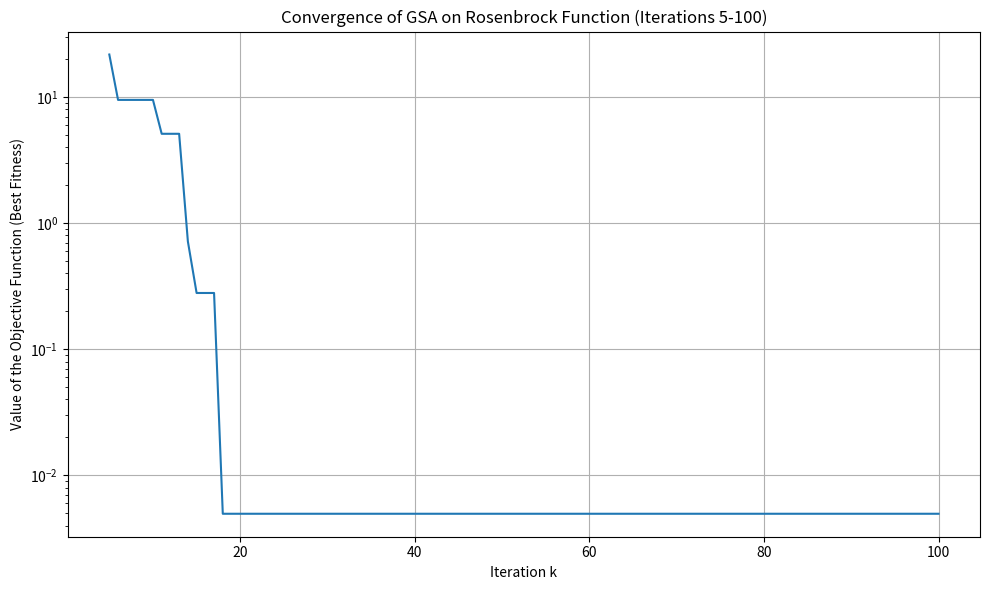
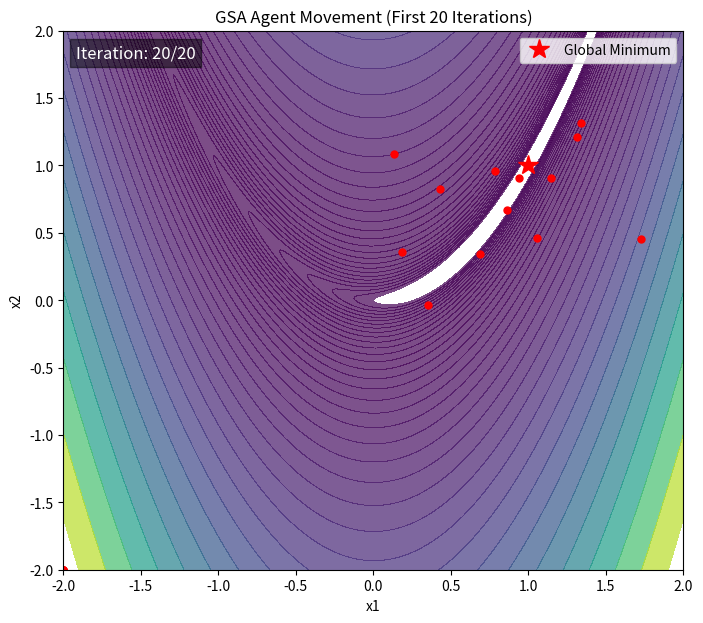
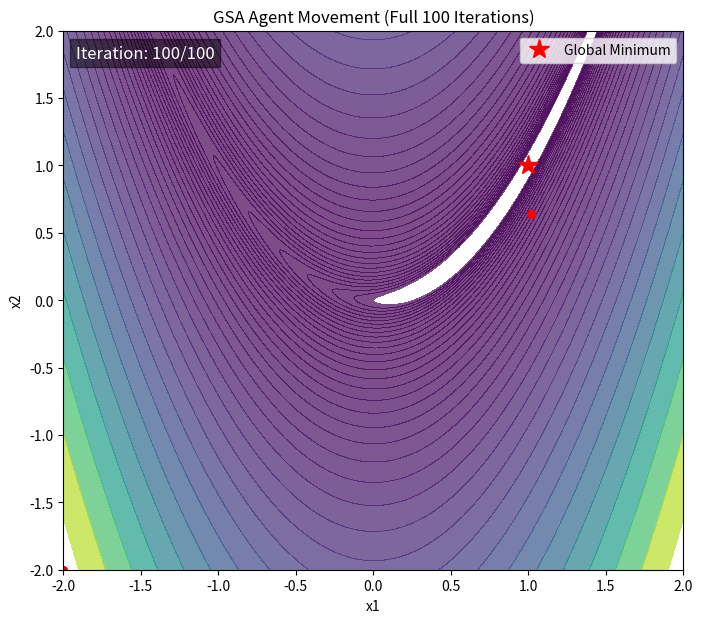
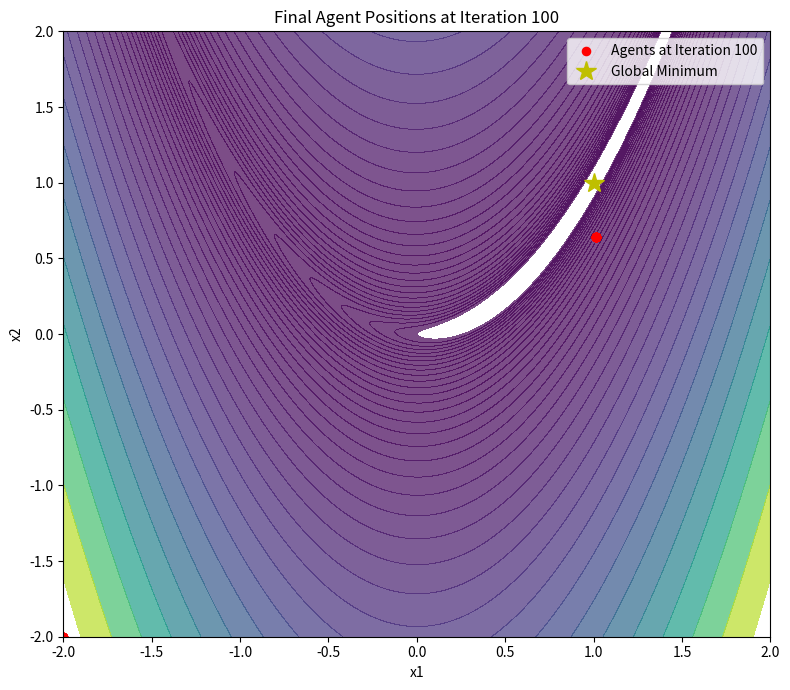

Write the Python code that produced these figures, in order.
import numpy as np
import math
import matplotlib.pyplot as plt
from matplotlib.animation import FuncAnimation
import os

# --- 1. Define the Fitness Function ---
def fitness_function(pos_2d):
    x1, x2 = pos_2d[0], pos_2d[1]
    return 100 * (x1**2 - x2)**2 + (1 - x1)**2

# --- Main GSA Algorithm Function ---
def run_gsa(show_logs=True, seed=None):
    # --- Algorithm Parameters (100 Iterations Version) ---
    N = 20
    D = 2
    max_iter = 100
    G0 = 100
    alpha = 20
    epsilon = 1e-7
    lower_bound = -2
    upper_bound = 2
    kbest_initial = N
    kbest_final = 1
    
    # --- Initialization ---
    if seed is not None:
        np.random.seed(seed)
        
    positions = lower_bound + (upper_bound - lower_bound) * np.random.rand(N, D)
    velocities = np.zeros((N, D))
    best_agent_position = np.zeros(D)
    best_agent_fitness = float('inf')

    positions_history = []
    best_fitness_history = []

    if show_logs:
        print(f"Starting GSA... (Searching for the minimum of Rosenbrock function in {max_iter} iterations)")
        print("-" * 80)

    # --- Main Loop ---
    for t in range(max_iter):
        positions_history.append(positions.copy())
        fitness_values = np.array([fitness_function(p) for p in positions])
        
        current_best_fitness = np.min(fitness_values)
        current_worst_fitness = np.max(fitness_values)
        
        if current_best_fitness < best_agent_fitness:
            best_agent_fitness = current_best_fitness
            best_agent_position = positions[np.argmin(fitness_values)].copy()

        best_fitness_history.append(best_agent_fitness)

        m_normalized = (fitness_values - current_worst_fitness) / (current_best_fitness - current_worst_fitness + epsilon)
        masses = m_normalized / (np.sum(m_normalized) + epsilon)

        G = G0 * math.exp(-alpha * t / max_iter)
        kbest = round(kbest_initial - (kbest_initial - kbest_final) * (t / max_iter))
        sorted_indices = np.argsort(fitness_values)

        forces = np.zeros((N, D))
        for i in range(N):
            total_force_on_i = np.zeros(D)
            for j_idx in sorted_indices[0:kbest]:
                j = j_idx
                if i != j:
                    displacement_vec = positions[j] - positions[i]
                    distance = np.linalg.norm(displacement_vec)
                    force_ij = G * (masses[i] * masses[j] / (distance + epsilon)) * displacement_vec
                    total_force_on_i += np.random.rand() * force_ij 
            forces[i] = total_force_on_i
        
        accelerations = forces / (masses[:, np.newaxis] + epsilon)
        velocities = np.random.rand(N, 1) * velocities + accelerations
        positions = positions + velocities
        positions = np.clip(positions, lower_bound, upper_bound)
        
        if show_logs:
            pos_str = f"[{best_agent_position[0]:.6f}, {best_agent_position[1]:.6f}]"
            print(f"Iteration {t+1:3d}: Best Solution = {pos_str}, Fitness = {best_agent_fitness:.8f}")

    if show_logs:
        print("-" * 80)
        print("GSA has finished.")
        print(f"The best solution found is: {pos_str}")
        print(f"The minimum value found is: {best_agent_fitness:.8f}")
        print("Known minimum is at [1.0, 1.0] with fitness = 0.0")
        print("-" * 80)

    return best_agent_fitness, best_agent_position, positions_history, best_fitness_history

if __name__ == "__main__":
    fitness, position, positions_history, best_fitness_history = run_gsa(show_logs=True, seed=42)
    
    print("Generating visualizations...")
    output_dir = "gsa_rosenbrock_100_output"
    os.makedirs(output_dir, exist_ok=True)
    print(f"Output files will be saved in '{output_dir}/'")

    # --- Prepare data for contour plots ---
    max_iter = 100
    lower_bound = -2
    upper_bound = 2
    x_plot = np.linspace(lower_bound, upper_bound, 400)
    y_plot = np.linspace(lower_bound, upper_bound, 400)
    X, Y = np.meshgrid(x_plot, y_plot)
    Z = fitness_function([X, Y])

    # --- FIGURE A: Convergence Graph (Presentation Requirement 3b) ---
    fig_conv, ax_conv = plt.subplots(figsize=(10, 6))
    iterations_to_plot = np.arange(5, max_iter + 1)
    fitness_to_plot = best_fitness_history[4:] # Start from iteration 5
    ax_conv.plot(iterations_to_plot, fitness_to_plot)
    ax_conv.set_title('Convergence of GSA on Rosenbrock Function (Iterations 5-100)')
    ax_conv.set_xlabel('Iteration k'); ax_conv.set_ylabel('Value of the Objective Function (Best Fitness)')
    ax_conv.set_yscale('log'); ax_conv.grid(True)
    plt.tight_layout()
    fig_conv.savefig(os.path.join(output_dir, 'convergence_100iter.png'))


    # --- FIGURE B: Animation of First 20 Iterations (Presentation Requirement 3a) ---
    fig_anim_20, ax_anim_20 = plt.subplots(figsize=(8, 7))
    ax_anim_20.contourf(X, Y, Z, levels=np.logspace(0, 3.5, 35), cmap='viridis', alpha=0.7)
    ax_anim_20.set_title('GSA Agent Movement (First 20 Iterations)')
    ax_anim_20.set_xlabel('x1'); ax_anim_20.set_ylabel('x2')
    ax_anim_20.plot(1, 1, 'r*', markersize=15, label='Global Minimum') 
    scatter_20 = ax_anim_20.scatter(positions_history[0][:, 0], positions_history[0][:, 1], c='red', s=25)
    iter_text_20 = ax_anim_20.text(0.02, 0.95, '', transform=ax_anim_20.transAxes, color='white', fontsize=12,
                                   bbox=dict(facecolor='black', alpha=0.5))
    ax_anim_20.legend()
    def update_anim_20(frame):
        scatter_20.set_offsets(positions_history[frame])
        iter_text_20.set_text(f'Iteration: {frame + 1}/20')
        return scatter_20, iter_text_20
    animation_20 = FuncAnimation(fig_anim_20, update_anim_20, frames=20, interval=200, blit=True)
    animation_20.save(os.path.join(output_dir, 'gsa_rosenbrock_anim_20iter.gif'), writer='pillow', fps=5)
    print("Animation of first 20 iterations saved successfully.")

    # --- FIGURE C: Animation of Full 100 Iterations ---
    fig_anim_100, ax_anim_100 = plt.subplots(figsize=(8, 7))
    ax_anim_100.contourf(X, Y, Z, levels=np.logspace(0, 3.5, 35), cmap='viridis', alpha=0.7)
    ax_anim_100.set_title(f'GSA Agent Movement (Full {max_iter} Iterations)')
    ax_anim_100.set_xlabel('x1'); ax_anim_100.set_ylabel('x2')
    ax_anim_100.plot(1, 1, 'r*', markersize=15, label='Global Minimum')
    scatter_100 = ax_anim_100.scatter(positions_history[0][:, 0], positions_history[0][:, 1], c='red', s=25)
    iter_text_100 = ax_anim_100.text(0.02, 0.95, '', transform=ax_anim_100.transAxes, color='white', fontsize=12,
                                       bbox=dict(facecolor='black', alpha=0.5))
    ax_anim_100.legend()
    def update_anim_100(frame):
        scatter_100.set_offsets(positions_history[frame])
        iter_text_100.set_text(f'Iteration: {frame + 1}/{max_iter}')
        return scatter_100, iter_text_100
    animation_100 = FuncAnimation(fig_anim_100, update_anim_100, frames=max_iter, interval=100, blit=True)
    animation_100.save(os.path.join(output_dir, 'gsa_rosenbrock_anim_100iter.gif'), writer='pillow', fps=10)
    print(f"Animation of full {max_iter} iterations saved successfully.")
    
    # --- FIGURE D: Static Plot of Final Positions at 100 Iterations ---
    fig_final_100, ax_final_100 = plt.subplots(figsize=(8, 7))
    ax_final_100.contourf(X, Y, Z, levels=np.logspace(0, 3.5, 35), cmap='viridis', alpha=0.7)
    ax_final_100.set_title(f'Final Agent Positions at Iteration {max_iter}')
    ax_final_100.set_xlabel('x1'); ax_final_100.set_ylabel('x2')
    final_positions_100 = positions_history[-1]
    ax_final_100.scatter(final_positions_100[:, 0], final_positions_100[:, 1], c='red', s=35, label=f'Agents at Iteration {max_iter}')
    ax_final_100.plot(1, 1, 'y*', markersize=15, label='Global Minimum')
    ax_final_100.legend()
    plt.tight_layout()
    fig_final_100.savefig(os.path.join(output_dir, 'final_positions_100iter.png'))

    plt.show()

